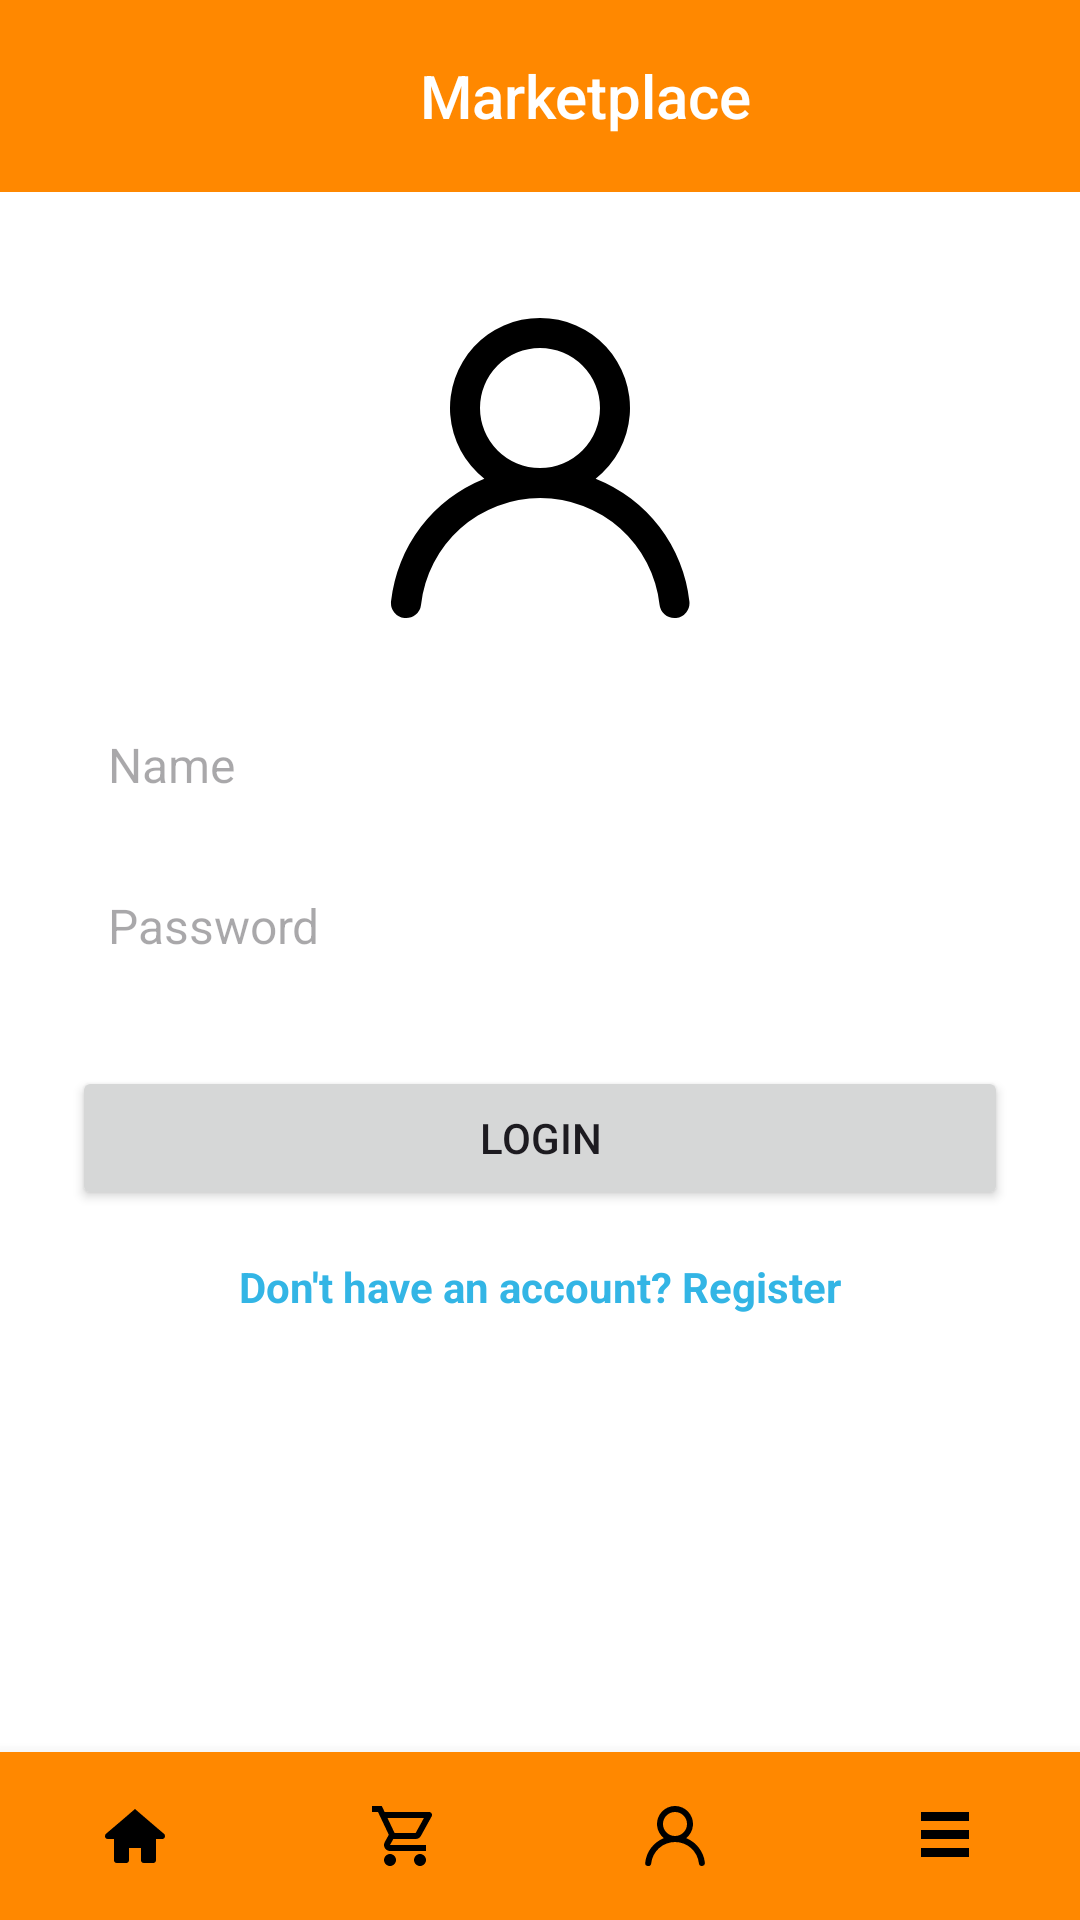

The Android layout XML behind this screen, and the referenced resources:
<!-- AndroidManifest.xml: application theme Theme.Marketplace -->
<!-- res/layout/activity_login.xml -->
<?xml version="1.0" encoding="utf-8"?>
<RelativeLayout xmlns:android="http://schemas.android.com/apk/res/android"
    xmlns:tools="http://schemas.android.com/tools"
    android:layout_width="match_parent"
    android:layout_height="match_parent"
    android:background="@android:color/white"
    tools:context=".view.LoginActivity">

    
    <include
        android:id="@+id/toolbar"
        layout="@layout/toolbar" />

    <ImageView
        android:id="@+id/logo"
        android:layout_width="120dp"
        android:layout_height="120dp"
        android:layout_below="@+id/toolbar"
        android:src="@drawable/ic_custom_login"
        android:layout_centerHorizontal="true"
        android:layout_marginTop="32dp"
        android:contentDescription="@string/app_name"/>

    <EditText
        android:id="@+id/editTextUsername"
        style="@style/LoginRegisterEditText"
        android:hint="@string/username"
        android:layout_below="@id/logo"
        android:layout_marginTop="16dp" />

    <EditText
        android:id="@+id/editTextPassword"
        style="@style/LoginRegisterEditText"
        android:hint="@string/password"
        android:layout_below="@id/editTextUsername"
        android:layout_marginTop="8dp"
        android:inputType="textPassword" />

    <Button
        android:id="@+id/btnLogin"
        style="@style/LoginRegisterButton1"
        android:text="@string/login"
        android:layout_below="@id/editTextPassword"
        android:layout_marginTop="24dp" />

    <TextView
        android:id="@+id/tvRegister"
        android:layout_width="wrap_content"
        android:layout_height="wrap_content"
        android:text="@string/don_t_have_an_account_register"
        android:textColor="@android:color/holo_blue_light"
        android:layout_below="@id/btnLogin"
        android:layout_marginTop="16dp"
        android:layout_centerHorizontal="true"
        android:clickable="true"
        android:textStyle="bold"
        android:focusable="true" />

    
    <include
        android:id="@+id/bottomSection"
        layout="@layout/bottom_section"/>

</RelativeLayout>
<!-- res/layout/toolbar.xml (included above) -->
<androidx.appcompat.widget.Toolbar xmlns:android="http://schemas.android.com/apk/res/android"
    xmlns:app="http://schemas.android.com/apk/res-auto"
    android:id="@+id/toolbar"
    app:title="@string/app_name"
    android:layout_width="match_parent"
    android:layout_height="?attr/actionBarSize"
    android:background="@android:color/holo_orange_dark"
    app:titleTextAppearance="@style/ToolbarTitle"
    app:titleMarginStart="140dp" >
</androidx.appcompat.widget.Toolbar>
<!-- res/layout/bottom_section.xml (included above) -->
<LinearLayout
    xmlns:android="http://schemas.android.com/apk/res/android"
    style="@style/LinearLayout"
    android:layout_alignParentBottom="true"
    android:orientation="horizontal">

    
    <ImageButton
        android:id="@+id/btnHome"
        style="@style/HomeButton" />

    
    <ImageButton
        android:id="@+id/btnShoppingCart"
        style="@style/ShoppingCartButton" />

    
    <ImageButton
        android:id="@+id/btnAccount"
        style="@style/LoginRegisterButton" />

    
    <ImageButton
        android:id="@+id/btnAllCategories"
        style="@style/AllCategoriesButton" />
</LinearLayout>
<!-- resources referenced by this layout -->
<resources>
  <string name="app_name">Marketplace</string>
  <string name="don_t_have_an_account_register">Don\'t have an account? Register</string>
  <string name="login">Login</string>
  <string name="password">Password</string>
  <string name="username">Name</string>
  <style name="AllCategoriesButton" parent="ImageButtonStyle">
          <item name="android:src">@drawable/ic_custom_all_categories</item>
          <item name="android:contentDescription">@string/all_categories_button</item>
      </style>
  <style name="HomeButton" parent="ImageButtonStyle">
          <item name="android:src">@drawable/ic_custom_home</item>
          <item name="android:contentDescription">@string/home_button</item>
      </style>
  <style name="LinearLayout">
          <item name="android:layout_width">match_parent</item>
          <item name="android:layout_height">wrap_content</item>
          <item name="android:background">@android:color/holo_orange_dark</item>
          <item name="android:elevation">8dp</item>
      </style>
  <style name="LoginRegisterButton" parent="ImageButtonStyle">
          <item name="android:src">@drawable/ic_custom_login</item>
          <item name="android:contentDescription">@string/login_register_button</item>
      </style>
  <style name="LoginRegisterButton1">
          <item name="android:layout_width">match_parent</item>
          <item name="android:layout_height">wrap_content</item>
          <item name="android:layout_marginStart">24dp</item>
          <item name="android:layout_marginEnd">24dp</item>
          <item name="android:gravity">center</item>
      </style>
  <style name="ShoppingCartButton" parent="ImageButtonStyle">
          <item name="android:src">@drawable/ic_custom_shopping_cart</item>
          <item name="android:contentDescription">@string/shopping_cart_button</item>
      </style>
  <style name="ToolbarTitle" parent="TextAppearance.Widget.AppCompat.Toolbar.Title">
          <item name="android:textSize">20sp</item>
          <item name="android:textColor">@android:color/white</item>
          <item name="android:layout_gravity">center</item>
      </style>
  <style name="Theme.Marketplace" parent="Base.Theme.Marketplace" />
  <style name="ImageButtonStyle">
          <item name="android:layout_width">0dp</item>
          <item name="android:layout_height">wrap_content</item>
          <item name="android:layout_weight">1</item>
          <item name="android:background">?attr/selectableItemBackgroundBorderless</item>
          <item name="android:padding">16dp</item>
      </style>
  <!-- drawable ic_custom_all_categories (drawable) -->
  <vector xmlns:android="http://schemas.android.com/apk/res/android"
      android:width="24dp"
      android:height="24dp"
      android:viewportWidth="24.0"
      android:viewportHeight="24.0">
  
      <path
          android:fillColor="#000000"
          android:pathData="M4,4H20V7H4zM4,10H20V13H4zM4,16H20V19H4z"/>
  </vector>
  <string name="all_categories_button">All Categories Button</string>
  <!-- drawable ic_custom_home (drawable) -->
  <vector xmlns:android="http://schemas.android.com/apk/res/android"
      android:width="24dp"
      android:height="24dp"
      android:viewportWidth="24"
      android:viewportHeight="24">
  
      <path
          android:fillColor="@color/black"
          android:pathData="M12 3s-6.186 5.34-9.643 8.232A1.041 1.041 0 0 0 2 12a1 1 0 0 0 1 1h2v7a1 1 0 0 0 1 1h3a1 1 0 0 0 1-1v-4h4v4a1 1 0 0 0 1 1h3a1 1 0 0 0 1-1v-7h2a1 1 0 0 0 1-1 .98.98 0 0 0-.383-.768C18.184 8.34 12 3 12 3z" />
  
  </vector>
  <string name="home_button">Home Button</string>
  <string name="login_register_button">Login Register Button</string>
  <string name="shopping_cart_button">Shopping Cart Button</string>
  <style name="Base.Theme.Marketplace" parent="Theme.Material3.DayNight.NoActionBar">
          
           <item name="colorPrimary">@color/orange</item>
      </style>
  <color name="black">#FF000000</color>
  <color name="orange">@android:color/holo_orange_dark</color>
</resources>
